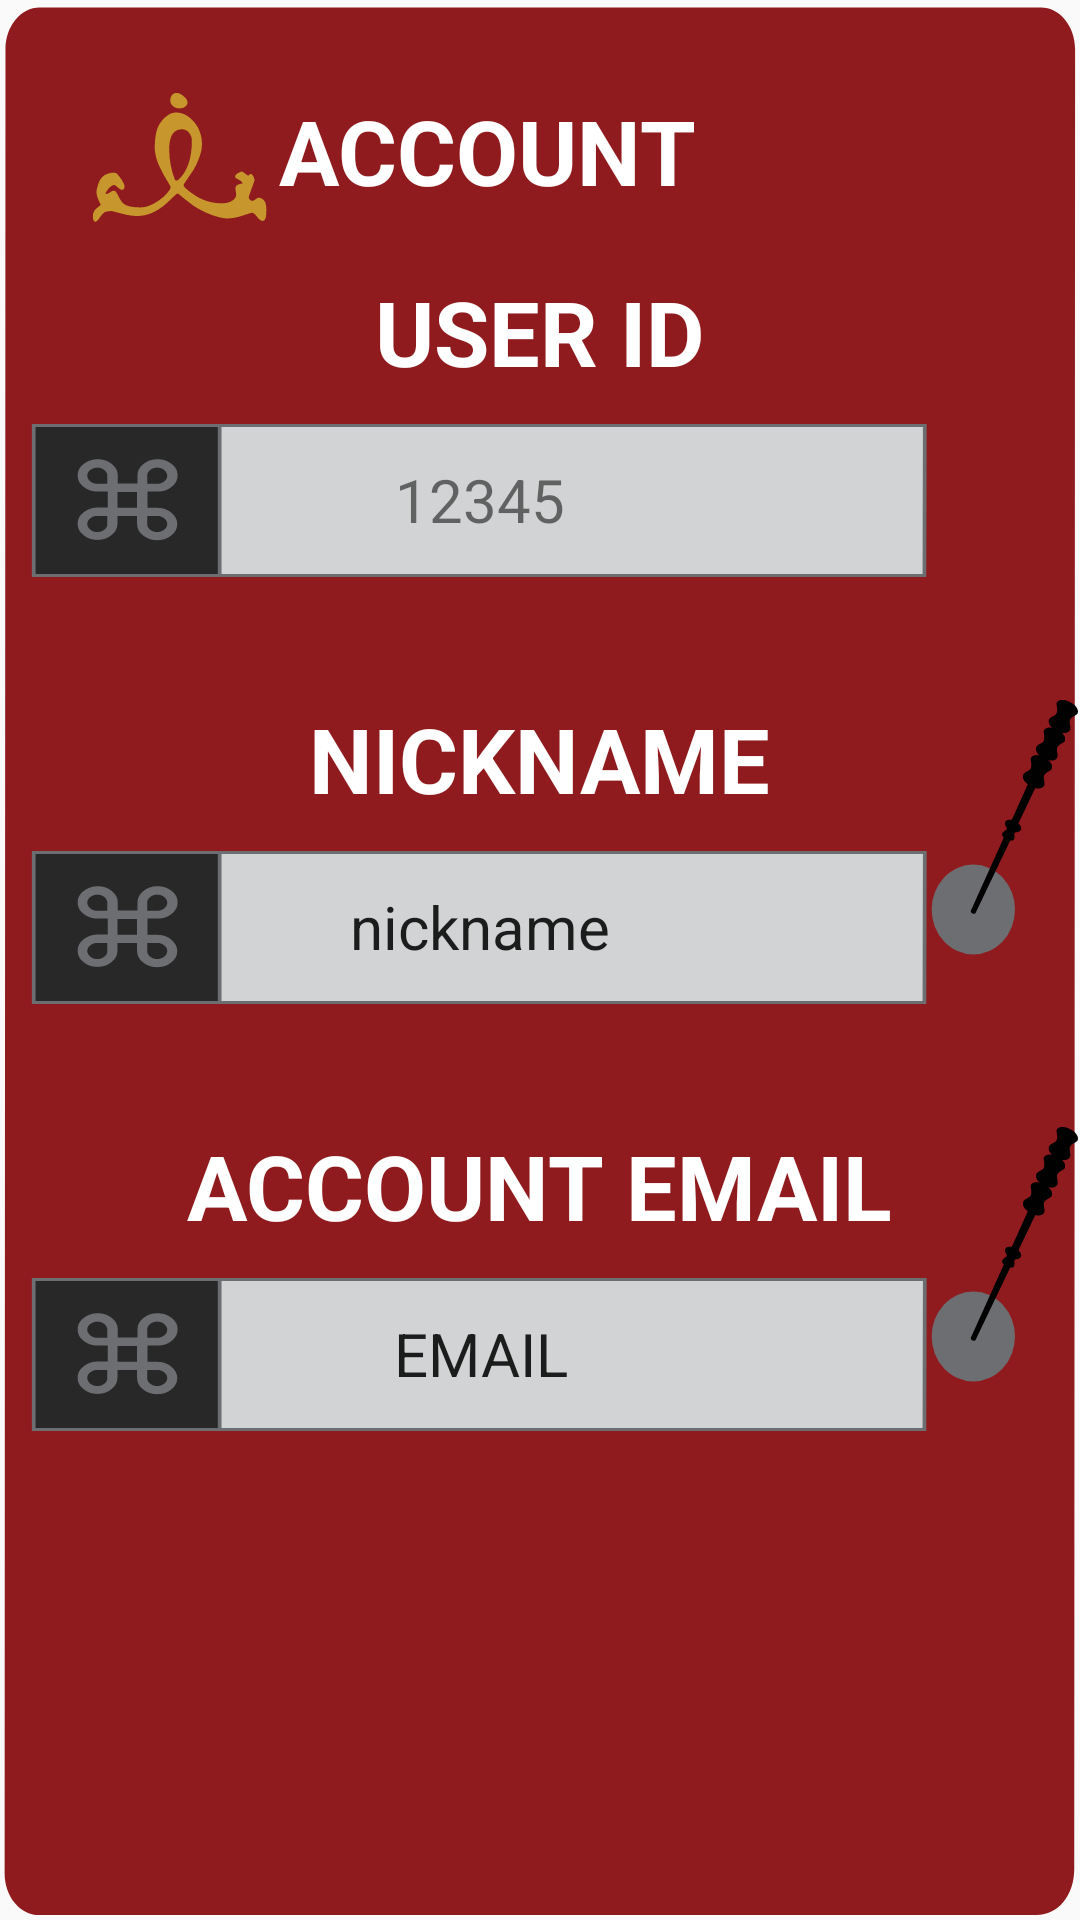

Here is an Android app screen rendered from its layout file. Give the layout XML and the strings, colors and styles it references.
<!-- AndroidManifest.xml: application theme AppTheme -->
<!-- res/layout/pop_account.xml -->
<?xml version="1.0" encoding="utf-8"?>
<RelativeLayout xmlns:android="http://schemas.android.com/apk/res/android"
    android:layout_width="match_parent"
    android:layout_height="match_parent"
    android:background="@drawable/ic_ww_plat_deep_red">

    <ImageView
        android:layout_width="60dp"
        android:layout_height="45dp"
        android:layout_marginLeft="30dp"
        android:layout_marginTop="30dp"
        android:background="@drawable/ic_ww_icon_account" />

    <TextView
        android:id="@+id/lblAccount"
        android:layout_width="wrap_content"
        android:layout_height="wrap_content"
        android:layout_marginLeft="93dp"
        android:layout_marginTop="30dp"
        android:text="ACCOUNT"
        android:textColor="#ffffff"
        android:textSize="30dp"
        android:textStyle="bold" />
<TextView
        android:id="@+id/tvUser"
        android:layout_width="wrap_content"
        android:layout_height="wrap_content"
        android:layout_centerHorizontal="true"
        android:layout_marginTop="20dp"
        android:layout_below="@+id/lblAccount"
        android:text="USER ID"
        android:textColor="#ffffff"
        android:textSize="30dp"
        android:textStyle="bold" />

    <TextView
        android:id="@+id/txtUserId"
        android:layout_width="300dp"
        android:layout_height="wrap_content"
        android:layout_below="@+id/tvUser"
        android:layout_marginTop="10dp"
        android:layout_marginLeft="10dp"
        android:background="@drawable/ic_ww_field_name"
        android:gravity="center"
        android:text="12345"
        android:textSize="20dp" />

    <TextView
        android:id="@+id/tvNickname"
        android:layout_width="wrap_content"
        android:layout_height="wrap_content"
        android:layout_below="@id/txtUserId"
        android:layout_centerHorizontal="true"
        android:layout_marginTop="40dp"
        android:text="NICKNAME"
        android:textColor="#ffffff"
        android:textSize="30dp"
        android:textStyle="bold" />

    <EditText
        android:id="@+id/editAccountNickname"
        android:layout_width="300dp"
        android:layout_height="wrap_content"
        android:layout_below="@+id/tvNickname"
        android:layout_marginTop="10dp"
        android:layout_marginLeft="10dp"
        android:background="@drawable/ic_ww_field_name"
        android:gravity="center"
        android:text="nickname"
        android:textSize="20dp"
        />

    <ImageButton
        android:id="@+id/btnEditNickname"
        android:layout_width="wrap_content"
        android:layout_height="wrap_content"
        android:layout_alignTop="@+id/tvNickname"
        android:layout_toRightOf="@+id/editAccountNickname"
        android:background="@drawable/ic_ww_icon_edit_field"
        />

    <TextView
        android:id="@+id/tvEmail"
        android:layout_width="wrap_content"
        android:layout_height="wrap_content"
        android:layout_below="@id/editAccountNickname"
        android:layout_centerHorizontal="true"
        android:layout_marginTop="40dp"
        android:text="ACCOUNT EMAIL"
        android:textColor="#ffffff"
        android:textSize="30dp"
        android:textStyle="bold" />

    <EditText
        android:id="@+id/editAccountEmail"
        android:layout_width="300dp"
        android:layout_height="wrap_content"
        android:layout_below="@+id/tvEmail"
        android:layout_marginTop="10dp"
        android:layout_marginLeft="10dp"
        android:background="@drawable/ic_ww_field_name"
        android:gravity="center"
        android:text="EMAIL"
        android:textSize="20dp" />

    <ImageButton
        android:id="@+id/btnEditEmail"
        android:layout_width="wrap_content"
        android:layout_height="wrap_content"
        android:layout_alignTop="@+id/tvEmail"
        android:layout_toRightOf="@+id/editAccountEmail"
        android:background="@drawable/ic_ww_icon_edit_field"
        />

</RelativeLayout>
<!-- resources referenced by this layout -->
<resources>
  <!-- drawable ic_ww_icon_edit_field (drawable) -->
  <vector xmlns:android="http://schemas.android.com/apk/res/android"
      android:width="54dp"
      android:height="86dp"
      android:viewportWidth="54"
      android:viewportHeight="86">
    <path
        android:pathData="M15.6,70.5m-15,0a15,15 0,1 1,30 0a15,15 0,1 1,-30 0"
        android:fillColor="#6D6E71"/>
    <path
        android:pathData="M16.4,71.7c-0.1,0.3 -0.6,0.3 -1.1,0.1s-0.7,-0.6 -0.6,-0.9L48.2,2.1l3.3,1.6L16.4,71.7z"
        android:fillColor="#010101"/>
    <path
        android:pathData="M41.4,20c1.9,0.9 3,2.5 2.4,3.7c-0.2,0.5 -2.3,1.1 -2.7,2.1c-0.5,1 0.5,2.4 0,3.4c-0.6,1.1 -2.5,1.3 -4.4,0.4L36,29.2c-1.9,-0.9 -3,-2.5 -2.4,-3.7c0.5,-1 2.3,-1.1 2.7,-2.1c0.5,-1 -0.2,-2.9 0,-3.4c0.6,-1.1 2.5,-1.3 4.4,-0.4L41.4,20z"
        android:fillColor="#010101"/>
    <path
        android:pathData="M46.1,10.7c1.9,0.9 3,2.5 2.4,3.7c-0.2,0.5 -2.3,1.1 -2.7,2.1s0.5,2.4 0,3.4c-0.6,1.1 -2.5,1.3 -4.4,0.4l-0.7,-0.3c-1.9,-0.9 -3,-2.5 -2.4,-3.7c0.5,-1 2.3,-1.1 2.7,-2.1s-0.2,-2.9 0,-3.4c0.6,-1.1 2.5,-1.3 4.4,-0.4L46.1,10.7z"
        android:fillColor="#010101"/>
    <path
        android:pathData="M50.7,1.5c1.9,0.9 3,2.5 2.4,3.7c-0.2,0.5 -2.3,1.1 -2.7,2.1c-0.5,1 0.5,2.4 0,3.4c-0.6,1.1 -2.5,1.3 -4.4,0.4l-0.7,-0.3c-1.9,-0.9 -3,-2.5 -2.4,-3.7c0.5,-1 2.3,-1.1 2.7,-2.1c0.5,-1 -0.2,-2.9 0,-3.4c0.6,-1.1 2.5,-1.3 4.4,-0.4L50.7,1.5z"
        android:fillColor="#010101"/>
    <path
        android:pathData="M27.6,47.2c1.1,0.5 2.5,0.5 2.7,-0.2c0.2,-0.8 0,-1.3 0.1,-1.9s1.5,0 2.3,-1.1c0.5,-0.8 -0.4,-2.2 -1.9,-2.9l-0.1,-0.1c-1.5,-0.7 -3.2,-0.6 -3.6,0.3c-0.5,1.3 0.9,1.9 0.5,2.4s-1,0.6 -1.5,1.3c-0.5,0.6 0.3,1.7 1.5,2.2L27.6,47.2z"
        android:fillColor="#010101"/>
  </vector>
  <!-- drawable ic_ww_plat_deep_red (drawable) -->
  <vector xmlns:android="http://schemas.android.com/apk/res/android"
      android:width="374dp"
      android:height="546dp"
      android:viewportWidth="374"
      android:viewportHeight="546">
    <path
        android:pathData="M372,531.6c0,7.5 -5.7,13 -13,13H13.5c-6.6,0 -11.9,-5.3 -11.9,-11.9L1.9,14c0,-6.6 5.3,-11.9 11.9,-11.9h346.6c6.6,0 11.9,5.3 11.9,11.9L372,531.6z"
        android:strokeAlpha="0.95"
        android:fillColor="#8B0F12"
        android:fillAlpha="0.95"/>
  </vector>
  <style name="AppTheme" parent="Theme.AppCompat.Light.NoActionBar">
          
          <item name="colorPrimary">@color/colorPrimary</item>
          <item name="colorPrimaryDark">@color/colorPrimaryDark</item>
          <item name="colorAccent">@color/colorAccent</item>
      </style>
  <!-- not gathered from this repository: default colours our renderer supplied (Android Studio template values) -->
  <color name="colorPrimary">#FF6200EE</color>
  <color name="colorPrimaryDark">#FF3700B3</color>
  <color name="colorAccent">#FF03DAC5</color>
</resources>
